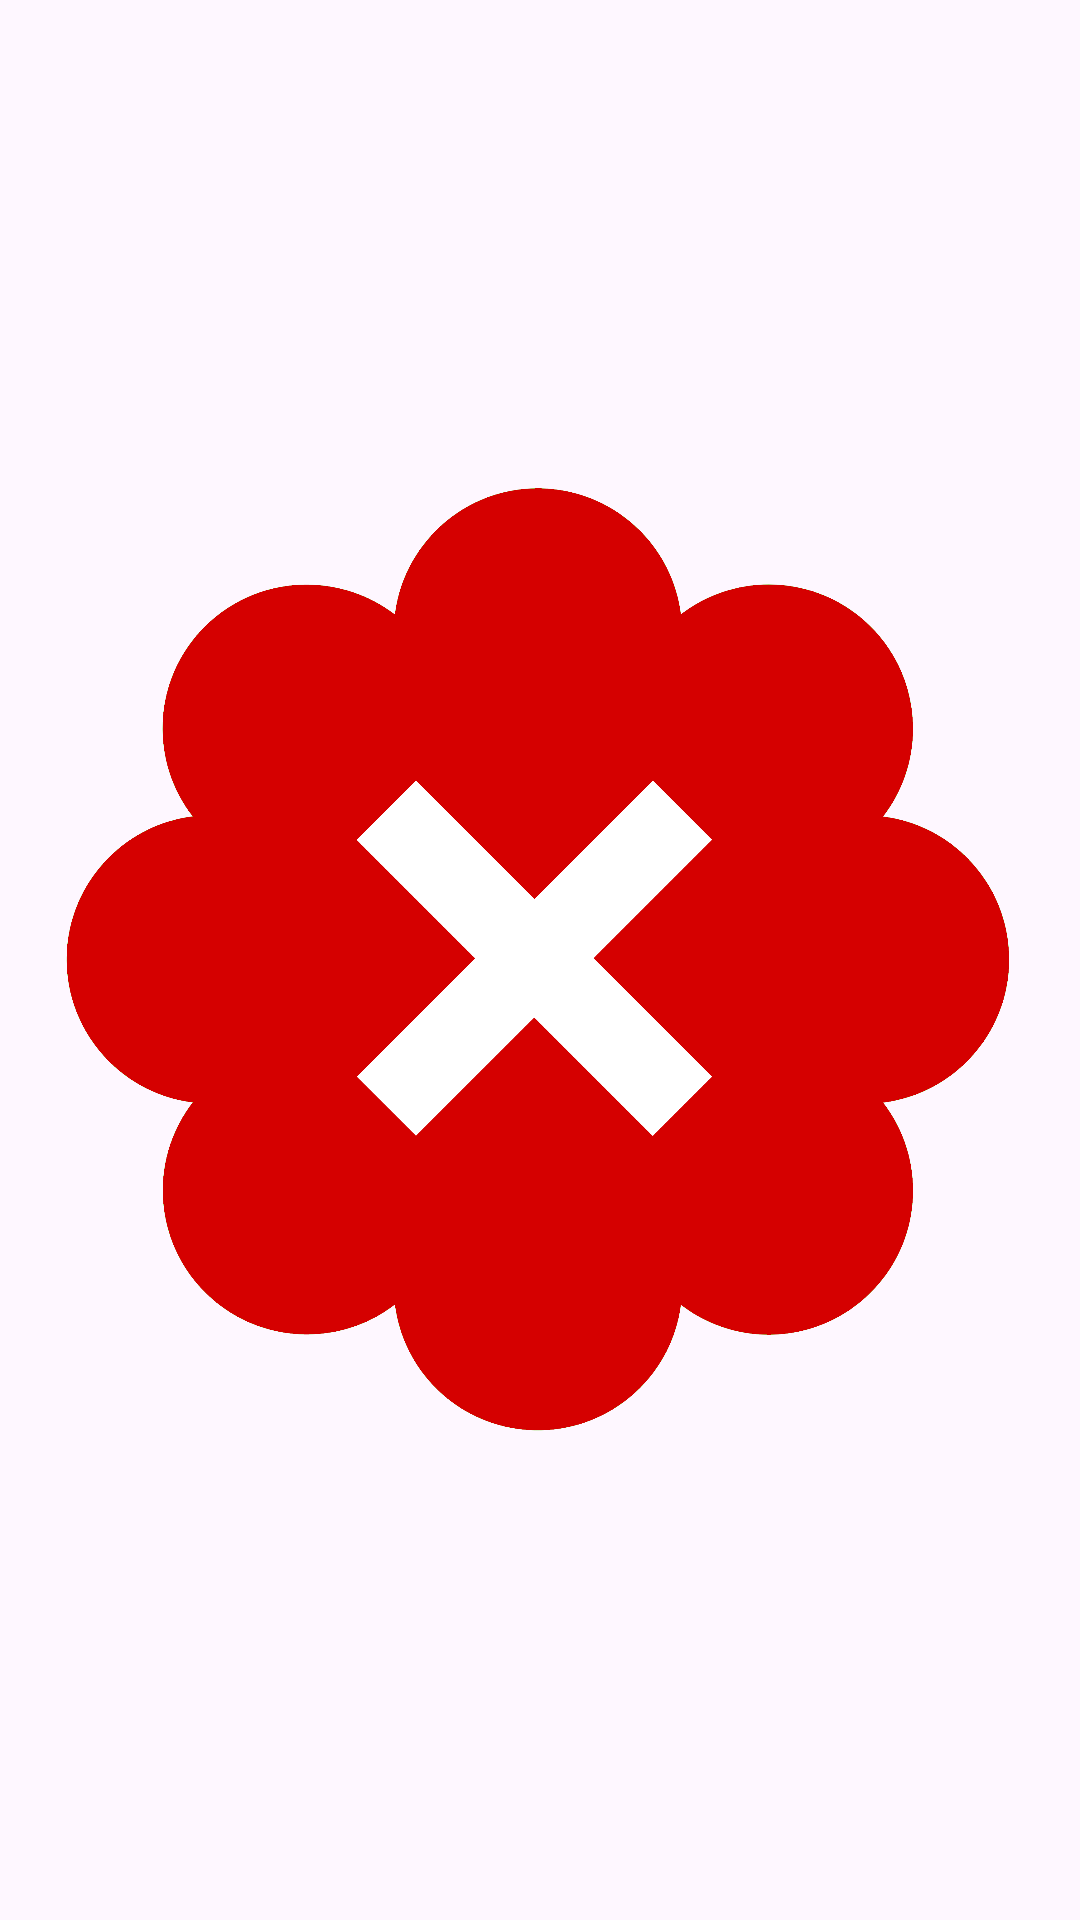

This screen was rendered from an Android layout file. Write that file and the resources it references.
<!-- AndroidManifest.xml: application theme Theme.Egatpass -->
<!-- res/layout/deny_fragment.xml -->
<?xml version="1.0" encoding="utf-8"?>
<androidx.constraintlayout.widget.ConstraintLayout xmlns:android="http://schemas.android.com/apk/res/android"
    android:layout_width="wrap_content"
    android:layout_height="wrap_content"
    xmlns:app="http://schemas.android.com/apk/res-auto">

    <ImageView
        android:id="@+id/imageView"
        android:layout_width="wrap_content"
        android:layout_height="wrap_content"
        android:src="@drawable/failer"
        app:layout_constraintStart_toStartOf="parent"
        app:layout_constraintTop_toTopOf="parent" />


</androidx.constraintlayout.widget.ConstraintLayout>
<!-- resources referenced by this layout -->
<resources>
  <!-- drawable failer: png bitmap (drawable, 146670 bytes) -->
  <style name="Theme.Egatpass" parent="Base.Theme.Egatpass" />
  <style name="Base.Theme.Egatpass" parent="Theme.Material3.Light.NoActionBar">
          
          <item name="android:forceDarkAllowed" tools:ignore="NewApi">false</item>
  
          
      </style>
</resources>
